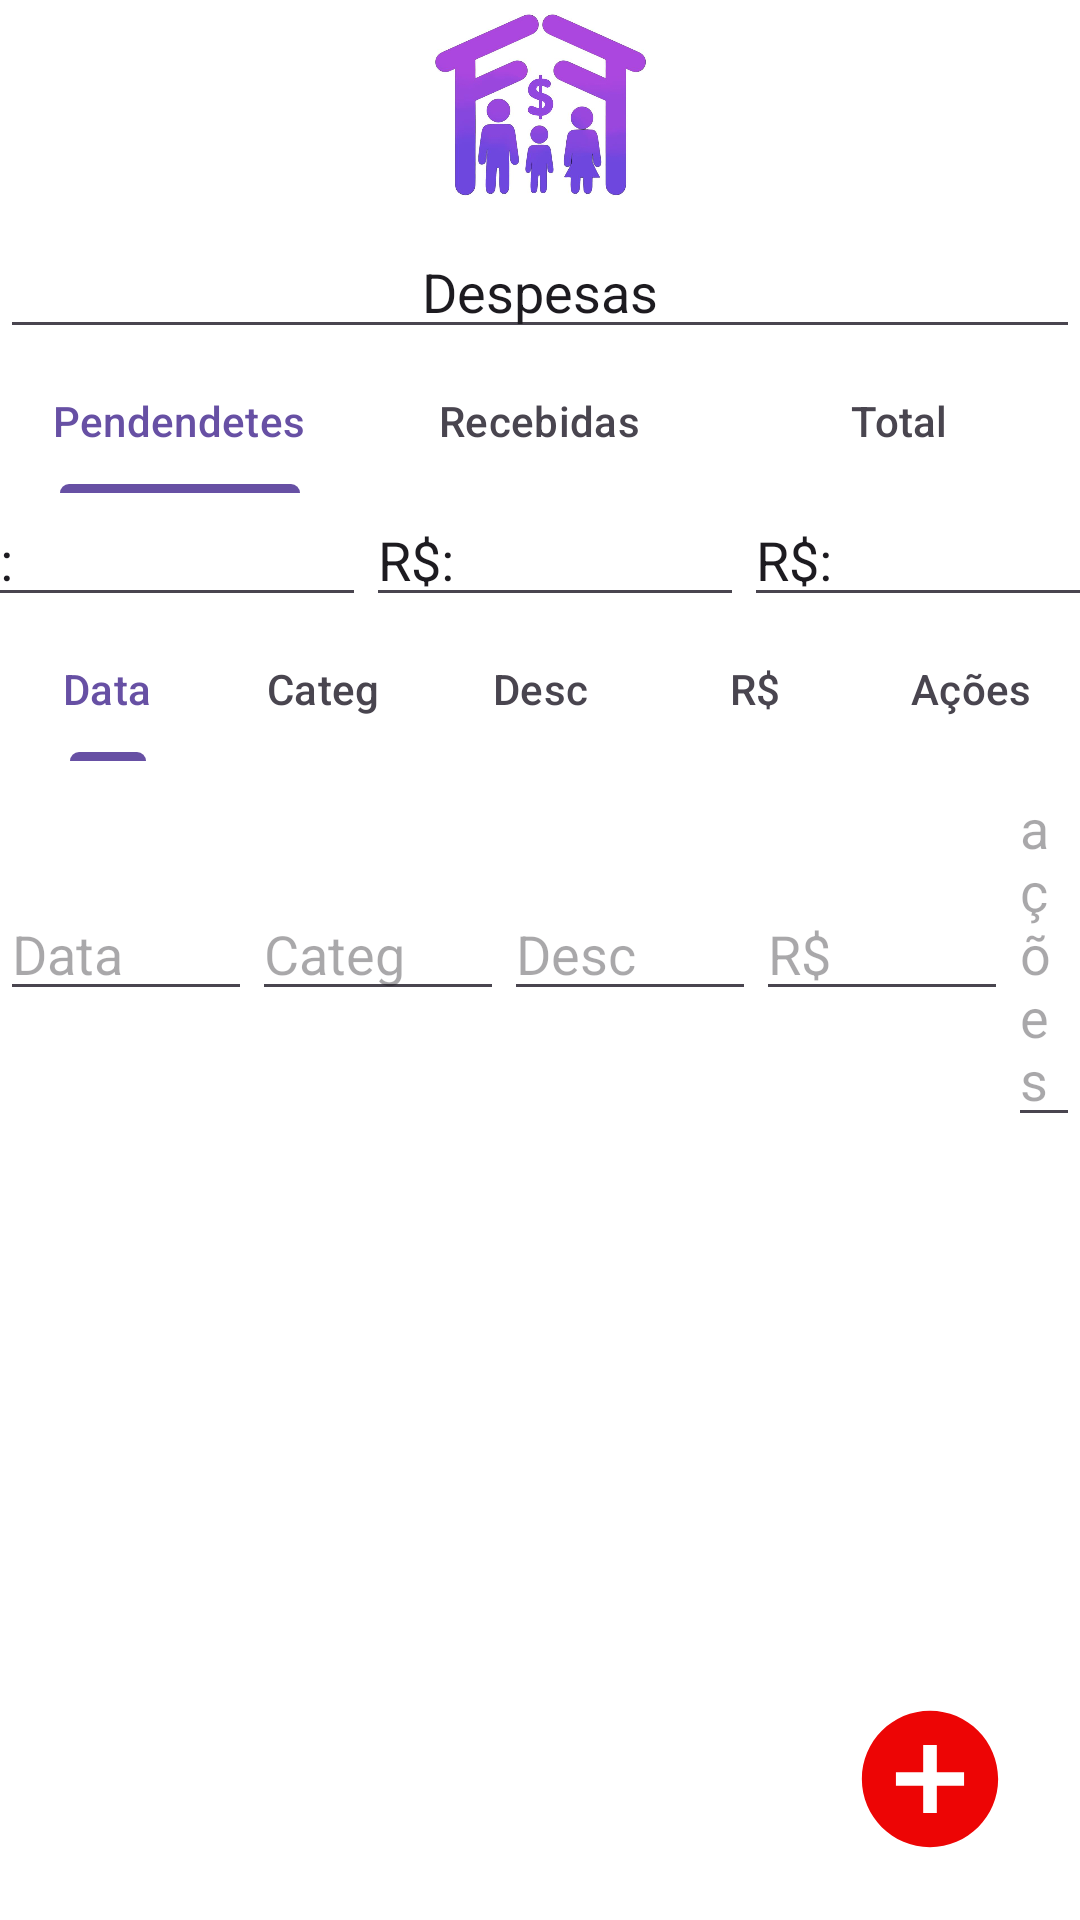

Layout XML and referenced resources for this Android screen:
<!-- AndroidManifest.xml: application theme Theme.Famfinincy -->
<!-- res/layout/activity_despesas.xml -->
<?xml version="1.0" encoding="utf-8"?>
<androidx.constraintlayout.widget.ConstraintLayout xmlns:android="http://schemas.android.com/apk/res/android"
    xmlns:tools="http://schemas.android.com/tools"
    xmlns:app="http://schemas.android.com/apk/res-auto"
    android:id="@+id/main"
    android:orientation="vertical"
    android:layout_width="match_parent"
    android:layout_height="match_parent"
    android:background="@color/white"
    tools:context="view.Despesas">


    <ImageView
        android:id="@+id/imageView5"
        android:layout_width="75dp"
        android:layout_height="75dp"

        app:layout_constraintEnd_toEndOf="parent"
        app:layout_constraintStart_toStartOf="parent"
        app:layout_constraintTop_toTopOf="parent"
        app:srcCompat="@drawable/logo" />

    <EditText
        android:id="@+id/editText"
        android:layout_width="match_parent"
        android:layout_height="wrap_content"
        android:gravity="center"
        android:text="Despesas"
        app:layout_constraintEnd_toEndOf="parent"
        app:layout_constraintHorizontal_bias="0.0"
        app:layout_constraintStart_toStartOf="parent"
        app:layout_constraintTop_toBottomOf="@+id/imageView5" />

    <com.google.android.material.tabs.TabLayout
        android:id="@+id/tabLayout"
        android:layout_width="match_parent"
        android:layout_height="wrap_content"
        android:background="@color/white"
        app:layout_constraintEnd_toEndOf="parent"
        app:layout_constraintStart_toStartOf="parent"
        app:layout_constraintTop_toBottomOf="@+id/editText">

        <com.google.android.material.tabs.TabItem
            android:layout_width="wrap_content"
            android:layout_height="wrap_content"
            android:layout_marginStart="5dp"
            android:layout_marginEnd="5dp"
            android:background="@color/white"
            android:text="Pendendetes" />

        <com.google.android.material.tabs.TabItem
            android:layout_width="wrap_content"
            android:layout_height="wrap_content"
            android:layout_marginStart="5dp"
            android:layout_marginEnd="5dp"
            android:background="@color/white"
            android:text="Recebidas" />

        <com.google.android.material.tabs.TabItem
            android:layout_width="wrap_content"
            android:layout_height="wrap_content"
            android:layout_marginStart="5dp"
            android:layout_marginEnd="5dp"
            android:background="@color/white"
            android:text="Total" />
    </com.google.android.material.tabs.TabLayout>

    <TableRow
        android:id="@+id/tableRow"
        android:layout_width="411dp"
        android:layout_height="wrap_content"
        app:layout_constraintEnd_toEndOf="parent"
        app:layout_constraintStart_toStartOf="parent"
        app:layout_constraintTop_toBottomOf="@+id/tabLayout">

        <EditText
            android:id="@+id/editTextText7"
            android:layout_width="wrap_content"
            android:layout_height="wrap_content"
            android:ems="7"
            android:inputType="number|numberDecimal|numberSigned"
            android:text="R$:" />

        <EditText
            android:id="@+id/editTextText6"
            android:layout_width="wrap_content"
            android:layout_height="wrap_content"
            android:ems="6"
            android:inputType="number|numberDecimal|numberSigned"
            android:text="R$:" />

        <EditText
            android:id="@+id/editTextText4"
            android:layout_width="wrap_content"
            android:layout_height="wrap_content"
            android:ems="7"
            android:inputType="number|numberDecimal|numberSigned"
            android:text="R$:" />
    </TableRow>

    <com.google.android.material.tabs.TabLayout
        android:id="@+id/tabLayout2"
        android:layout_width="match_parent"
        android:layout_height="wrap_content"
        app:layout_constraintEnd_toEndOf="parent"
        app:layout_constraintStart_toStartOf="parent"
        android:background="@color/white"
        app:layout_constraintTop_toBottomOf="@+id/tableRow">


        <com.google.android.material.tabs.TabItem
            android:layout_width="wrap_content"
            android:layout_height="wrap_content"
            android:layout_marginStart="5dp"
            android:layout_marginEnd="5dp"
            android:text="Data" />

        <com.google.android.material.tabs.TabItem
            android:layout_width="wrap_content"
            android:layout_height="wrap_content"
            android:layout_marginStart="5dp"
            android:layout_marginEnd="5dp"
            android:text="Categ" />

        <com.google.android.material.tabs.TabItem
            android:layout_width="wrap_content"
            android:layout_height="wrap_content"
            android:layout_marginStart="5dp"
            android:layout_marginEnd="5dp"
            android:text="Desc" />

        <com.google.android.material.tabs.TabItem
            android:layout_width="wrap_content"
            android:layout_height="wrap_content"
            android:layout_marginStart="5dp"
            android:layout_marginEnd="5dp"
            android:text="R$" />

        <com.google.android.material.tabs.TabItem
            android:layout_width="wrap_content"
            android:layout_height="wrap_content"
            android:layout_marginStart="5dp"
            android:layout_marginEnd="5dp"
            android:text="Ações" />


    </com.google.android.material.tabs.TabLayout>


    <TableRow
        android:id="@+id/tableRow3"
        android:layout_width="match_parent"
        android:layout_height="wrap_content"
        app:layout_constraintEnd_toEndOf="parent"
        app:layout_constraintStart_toStartOf="parent"
        app:layout_constraintTop_toBottomOf="@+id/tabLayout2">

        <EditText
            android:layout_width="wrap_content"
            android:layout_height="wrap_content"
            android:ems="4"
            android:hint="Data"
            android:inputType="datetime|date" />

        <EditText
            android:layout_width="wrap_content"
            android:layout_height="wrap_content"
            android:ems="4"
            android:hint="Categ"
            android:inputType="text" />

        <EditText
            android:layout_width="wrap_content"
            android:layout_height="wrap_content"
            android:ems="4"
            android:hint="Desc"
            android:inputType="text" />

        <EditText
            android:layout_width="wrap_content"
            android:layout_height="wrap_content"
            android:ems="4"
            android:hint="R$"
            android:inputType="number|numberDecimal" />

        <EditText
            android:layout_width="wrap_content"
            android:layout_height="wrap_content"
            android:ems="4"
            android:hint="ações"
            android:inputType="" />

    </TableRow>


    <ImageView
        android:id="@+id/imageView6"
        android:layout_width="100dp"
        android:layout_height="94dp"
        android:layout_alignParentBottom="true"
        app:layout_constraintBottom_toBottomOf="parent"
        app:layout_constraintEnd_toEndOf="parent"
        app:srcCompat="@drawable/ic_launcher_foreground" />



</androidx.constraintlayout.widget.ConstraintLayout>
<!-- resources referenced by this layout -->
<resources>
  <color name="white">#FFFFFFFF</color>
  <!-- drawable ic_launcher_foreground (drawable) -->
  <vector xmlns:android="http://schemas.android.com/apk/res/android"
      android:width="108dp"
      android:height="108dp"
      android:viewportWidth="24"
      android:viewportHeight="24"
      android:tint="#ED0505">
    <group android:scaleX="0.58"
        android:scaleY="0.58"
        android:translateX="5.04"
        android:translateY="5.04">
      <path
          android:fillColor="@android:color/white"
          android:pathData="M12,2C6.48,2 2,6.48 2,12s4.48,10 10,10 10,-4.48 10,-10S17.52,2 12,2zM17,13h-4v4h-2v-4L7,13v-2h4L11,7h2v4h4v2z"/>
    </group>
  </vector>
  <!-- drawable logo: png bitmap (drawable, 35044 bytes) -->
  <style name="Theme.Famfinincy" parent="Base.Theme.Famfinincy" />
  <style name="Base.Theme.Famfinincy" parent="Theme.Material3.DayNight.NoActionBar">
          
          
      </style>
</resources>
